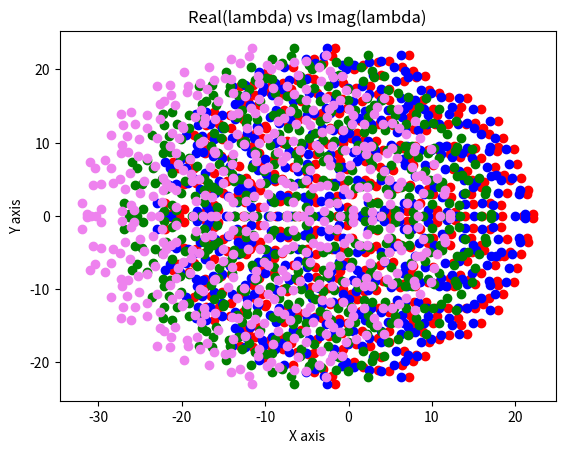

Write Python code to recreate this figure.
import numpy as np
import matplotlib.pyplot as plt

mu = 0
sigma = 1
n = 500
s = np.random.normal(mu, sigma, n*n)
A = np.reshape(s,(n,n))

D = [0,1,5,10]

plotx = []
ploty = []

for val in D:
    for i in range(len(A)):
        for j in range(len(A[0])):
            if(i == j):
                A[i][j] = -val
    eigVals = np.linalg.eigvals(A)
    realX = eigVals.real
    imagY = eigVals.imag
    plotx.append(realX)
    ploty.append(imagY)

colorArr = ['red','blue','green','violet']

plt.xlabel('X axis')
plt.ylabel('Y axis')
plt.title('Real(lambda) vs Imag(lambda)')
for i in range(len(plotx)):
    plt.scatter(plotx[i], ploty[i],color=colorArr[i])

plt.show()